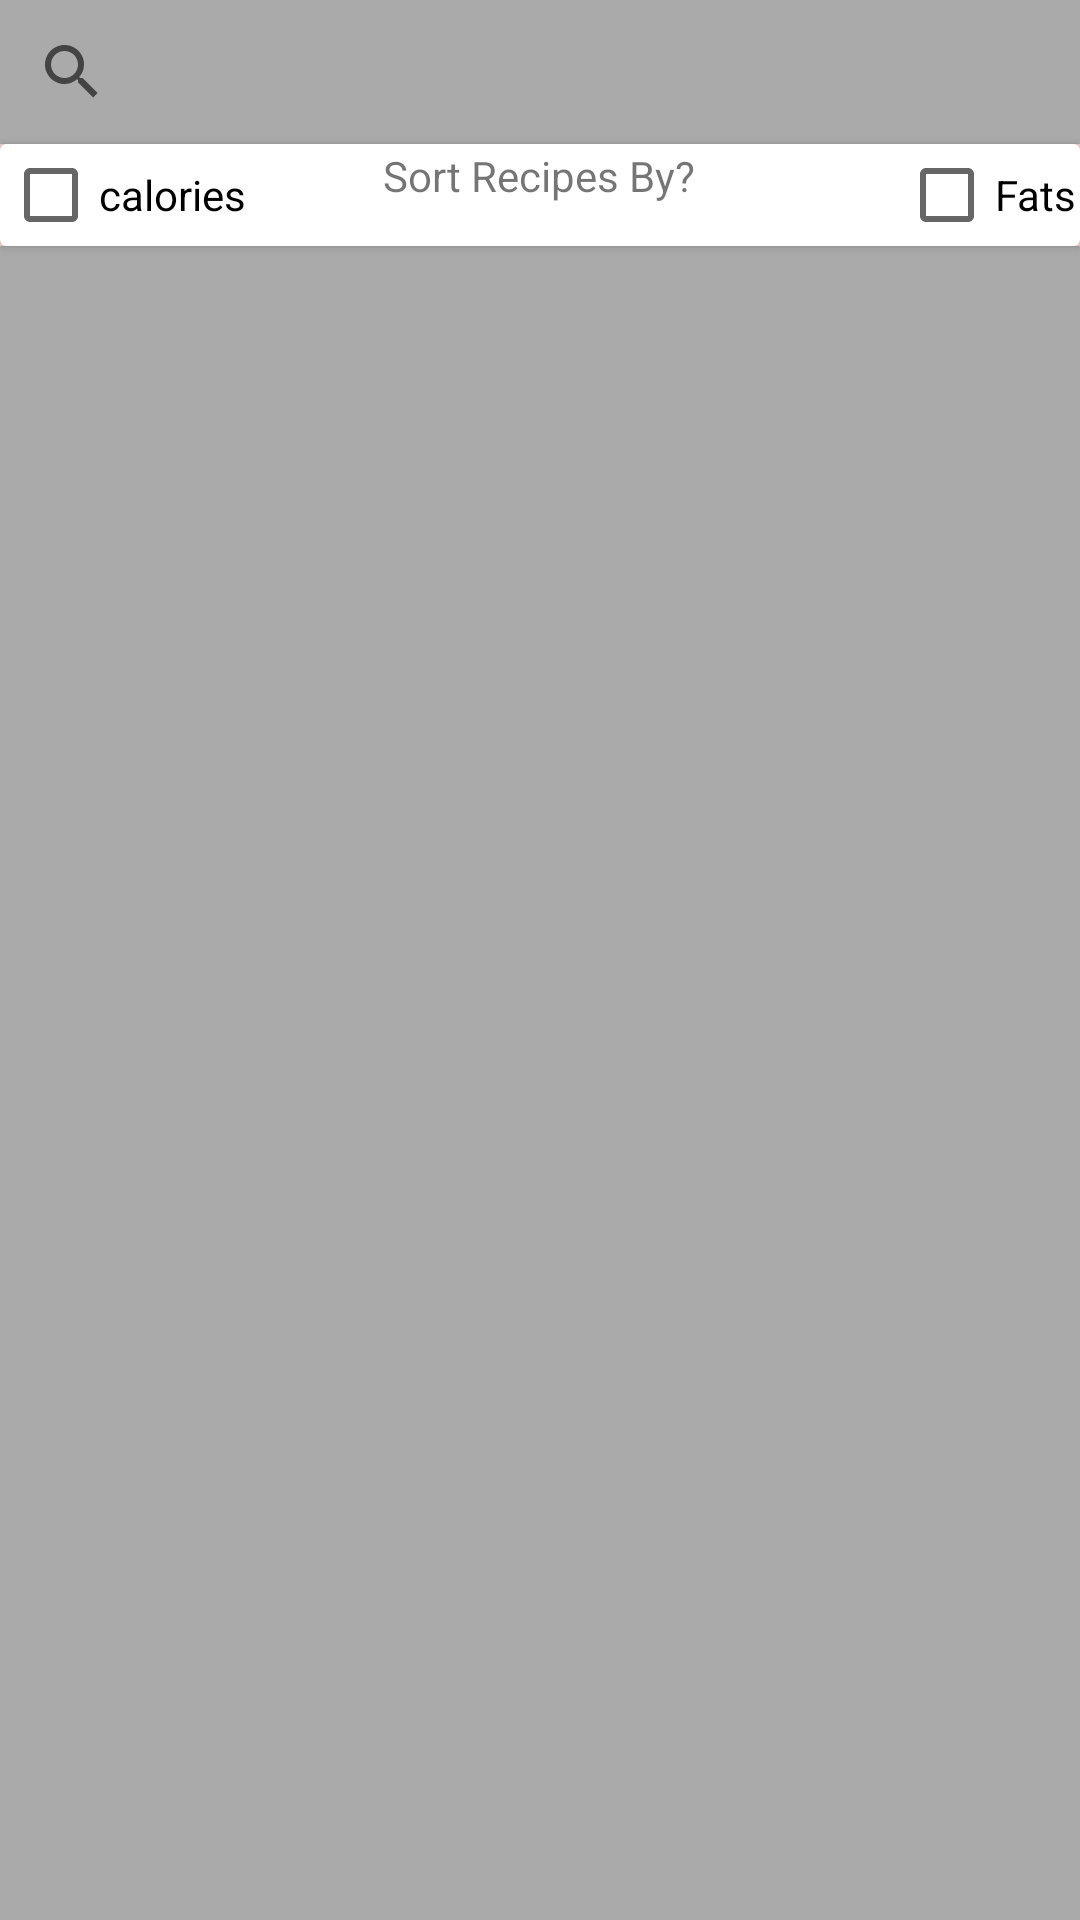

Layout XML and referenced resources for this Android screen:
<!-- AndroidManifest.xml: activity theme SplashScreenTheme -->
<!-- res/layout/activity_main.xml -->
<?xml version="1.0" encoding="utf-8"?>
<androidx.constraintlayout.widget.ConstraintLayout xmlns:android="http://schemas.android.com/apk/res/android"
    xmlns:app="http://schemas.android.com/apk/res-auto"
    xmlns:tools="http://schemas.android.com/tools"
    android:layout_width="match_parent"
    android:layout_height="match_parent"
    tools:context=".MainActivity">

    <LinearLayout
        android:layout_width="match_parent"
        android:layout_height="match_parent"
        android:orientation="vertical"
        android:gravity="center">

        <SearchView
            android:id="@+id/main_activity_searchView"
            android:layout_width="match_parent"
            android:layout_height="wrap_content"
            android:layout_gravity="start"
            android:background="@android:color/darker_gray"/>

        <androidx.cardview.widget.CardView
            android:layout_width="match_parent"
            android:layout_height="wrap_content"

            >

            <RelativeLayout
                android:layout_width="match_parent"
                android:layout_height="wrap_content"
                android:padding="1dp">
                <TextView
                    android:id="@+id/sort"
                    android:layout_width="wrap_content"
                    android:layout_height="wrap_content"
                    android:text="Sort Recipes By?"
                    android:layout_centerHorizontal="true"
                    style="@style/sub_title"/>


                <CheckBox
                    android:id="@+id/main_activity_sortByCalories"
                    android:layout_width="wrap_content"
                    android:layout_height="wrap_content"
                    android:text="calories"
                    style="@style/body"/>

                <CheckBox
                    android:id="@+id/main_activity_sortByFats"
                    android:layout_width="wrap_content"
                    android:layout_height="wrap_content"
                    android:layout_alignParentEnd="true"
                    android:text="Fats"
                    style="@style/body"/>

            </RelativeLayout>
        </androidx.cardview.widget.CardView>

        <androidx.recyclerview.widget.RecyclerView
            android:id="@+id/main_activity_recyclerView"
            android:layout_width="match_parent"
            android:background="@android:color/darker_gray"
            android:layout_height="0dp"
            android:layout_weight="1"/>
    </LinearLayout>

</androidx.constraintlayout.widget.ConstraintLayout>
<!-- resources referenced by this layout -->
<resources>
  <style name="SplashScreenTheme" parent="AppTheme">
          
          <item name="android:windowBackground">@drawable/splash_screen</item>
      </style>
  <style name="AppTheme" parent="Theme.AppCompat.Light.DarkActionBar">
          
          <item name="colorPrimary">@color/colorPrimary</item>
          <item name="colorPrimaryDark">@color/colorPrimaryDark</item>
          <item name="colorAccent">@color/colorAccent</item>
      </style>
  <!-- drawable splash_screen (drawable) -->
  <?xml version="1.0" encoding="utf-8"?>
  <layer-list xmlns:android="http://schemas.android.com/apk/res/android"
      xmlns:tools="http://schemas.android.com/tools">
  <item
      android:drawable="@color/colorPrimary"/>
  
      <item>
          <bitmap
              android:gravity="center"
              android:src="@mipmap/ic_launcher"/>
      </item>
  
  </layer-list>
  <color name="colorPrimary">#F8D8D6</color>
  <color name="colorPrimaryDark">#634A4A</color>
  <color name="colorAccent">#DFF65347</color>
</resources>
